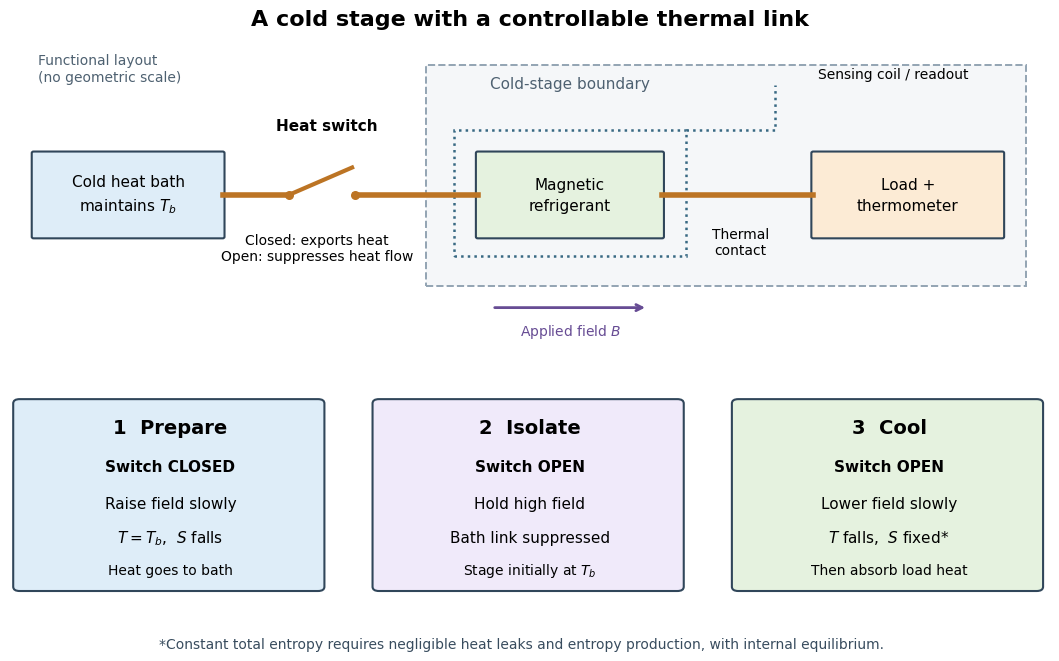

Recreate this plot in Python. (Note: this script raises an exception after producing the figure.)
"""Draw a functional magnetic refrigerator; Python 3.14, matplotlib 3.10.7.

Run from _media; writes only this script's basename.png to the current directory.
The geometry is original and functional, not a historical apparatus drawing.
"""

from pathlib import Path

import matplotlib.pyplot as plt
from matplotlib.patches import FancyBboxPatch, Rectangle


def box(ax, xy, size, text, color):
    ax.add_patch(FancyBboxPatch(xy, *size, boxstyle="round,pad=0.02",
                              facecolor=color, edgecolor="#30465a", linewidth=1.5))
    ax.text(xy[0] + size[0] / 2, xy[1] + size[1] / 2, text,
            ha="center", va="center", fontsize=11, linespacing=1.5)


def arrow(ax, a, b, color="#30465a", lw=2):
    ax.annotate("", b, a, arrowprops=dict(arrowstyle="->", lw=lw, color=color))


def main():
    plt.rcParams.update({"font.family": "DejaVu Sans", "font.size": 11})
    fig = plt.figure(figsize=(11, 6.8), facecolor="white")
    grid = fig.add_gridspec(2, 3, height_ratios=[1.5, 1], hspace=0.22, wspace=0.12)
    ax = fig.add_subplot(grid[0, :])
    ax.set(xlim=(0, 11), ylim=(0, 4.2))
    ax.axis("off")
    ax.text(5.5, 4.03, "A cold stage with a controllable thermal link", ha="center",
            fontsize=16, weight="bold")
    box(ax, (0.25, 1.25), (2.0, 1.1), "Cold heat bath\nmaintains $T_b$", "#deedf8")
    ax.add_patch(Rectangle((4.4, 0.6), 6.35, 2.9, facecolor="#f5f7f9",
                           edgecolor="#93a4b3", linestyle="--", linewidth=1.4))
    ax.text(5.93, 3.2, "Cold-stage boundary", ha="center", color="#4e6171")
    box(ax, (4.95, 1.25), (1.95, 1.1), "Magnetic\nrefrigerant", "#e5f2df")
    ax.plot([2.25, 2.95], [1.8, 1.8], color="#bc7424", lw=4)
    ax.plot([3.65, 4.95], [1.8, 1.8], color="#bc7424", lw=4)
    ax.plot([2.95, 3.62], [1.8, 2.16], color="#bc7424", lw=3)
    ax.scatter([2.95, 3.65], [1.8, 1.8], s=30, c="#bc7424", zorder=3)
    ax.text(3.35, 2.65, "Heat switch", ha="center", weight="bold")
    ax.text(3.25, 0.94, "Closed: exports heat\nOpen: suppresses heat flow", ha="center", fontsize=10)
    box(ax, (8.5, 1.25), (2.0, 1.1), "Load +\nthermometer", "#fcebd5")
    ax.plot([6.9, 8.5], [1.8, 1.8], color="#bc7424", lw=4)
    ax.text(7.73, 1.02, "Thermal\ncontact", ha="center", fontsize=10)
    arrow(ax, (5.1, 0.32), (6.75, 0.32), color="#674c94")
    ax.text(5.93, -0.04, "Applied field $B$", ha="center", fontsize=10, color="#674c94")
    ax.text(9.35, 3.33, "Sensing coil / readout", ha="center", fontsize=10)
    ax.add_patch(Rectangle((4.7, 1.0), 2.45, 1.65, fill=False,
                           edgecolor="#386983", linestyle=":", linewidth=1.8))
    ax.plot([7.15, 8.1, 8.1], [2.65, 2.65, 3.25], color="#386983", linestyle=":", lw=1.8)
    ax.text(0.3, 3.3, "Functional layout\n(no geometric scale)", color="#4e6171", fontsize=10)
    states = [
        ("1  Prepare", "Switch CLOSED", "Raise field slowly", "$T=T_b$,  $S$ falls", "Heat goes to bath", "#deedf8"),
        ("2  Isolate", "Switch OPEN", "Hold high field", "Bath link suppressed", "Stage initially at $T_b$", "#f0eafa"),
        ("3  Cool", "Switch OPEN", "Lower field slowly", "$T$ falls,  $S$ fixed*", "Then absorb load heat", "#e5f2df"),
    ]
    for i, (title, switch, field, result, foot, color) in enumerate(states):
        a = fig.add_subplot(grid[1, i])
        a.set(xlim=(0, 1), ylim=(0, 1))
        a.axis("off")
        box(a, (0.03, 0.08), (0.93, 0.86), "", color)
        a.text(0.5, 0.8, title, fontsize=14, weight="bold", ha="center")
        a.text(0.5, 0.62, switch, ha="center", weight="bold", fontsize=11)
        a.text(0.5, 0.45, field, ha="center", fontsize=11)
        a.text(0.5, 0.29, result, ha="center", fontsize=11)
        a.text(0.5, 0.14, foot, ha="center", fontsize=10)
    fig.text(0.5, 0.035, "*Constant total entropy requires negligible heat leaks and entropy production, with internal equilibrium.",
             ha="center", fontsize=10, color="#384c5e")
    fig.subplots_adjust(left=0.035, right=0.98, top=0.97, bottom=0.1)
    fig.savefig(Path.cwd() / (Path(__file__).stem + ".png"), dpi=120, facecolor="white")
    plt.close(fig)


if __name__ == "__main__":
    main()
